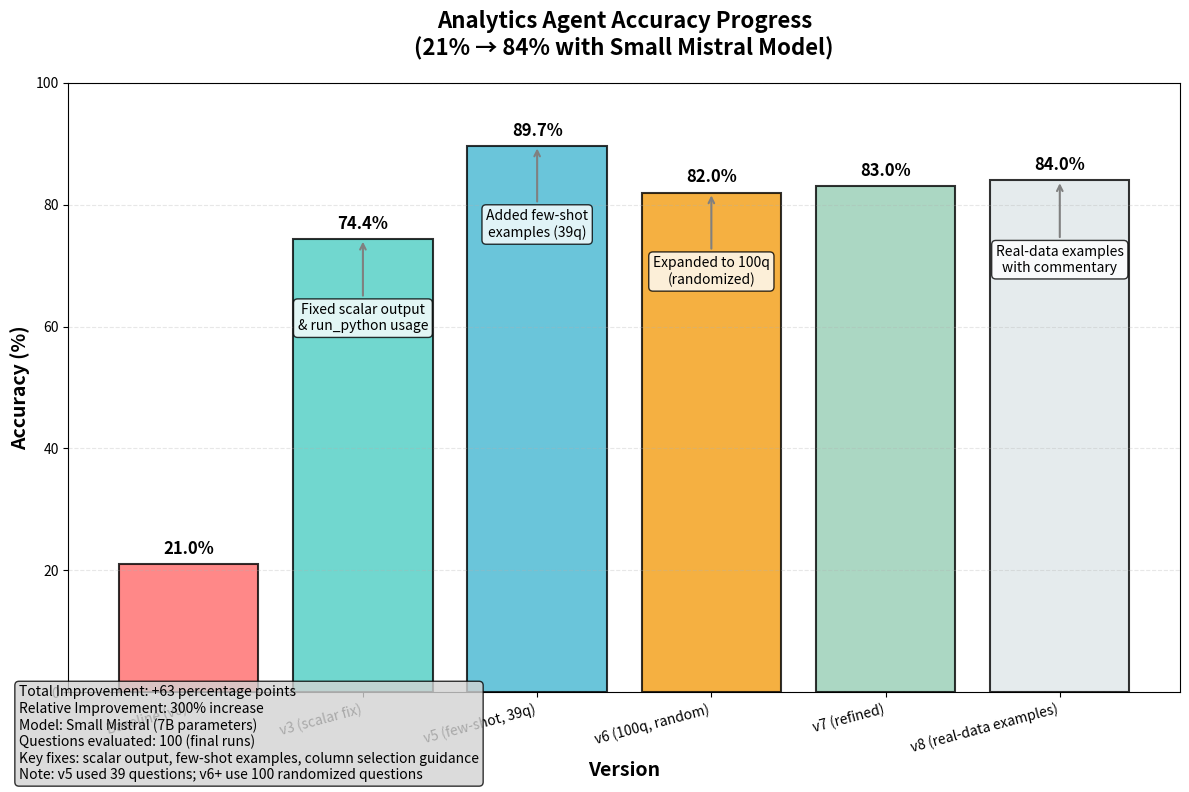

The matplotlib source for this figure:
import matplotlib.pyplot as plt
import numpy as np

# Data from our evaluation runs
runs = [
    ("Baseline (v0)", 21.0, "#ff6b6b"),
    ("v3 (scalar fix)", 74.4, "#4ecdc4"),
    ("v5 (few-shot, 39q)", 89.7, "#45b7d1"),
    ("v6 (100q, random)", 82.0, "#f39c12"),
    ("v7 (refined)", 83.0, "#96ceb4"),
    ("v8 (real-data examples)", 84.0, "#dfe6e9"),
]

# Create the plot
plt.figure(figsize=(12, 8))
x = np.arange(len(runs))
accuracy = [acc for _, acc, _ in runs]
colors = [color for _, _, color in runs]

# Create bars with gradient effect
bars = plt.bar(x, accuracy, color=colors, alpha=0.8, edgecolor='black', linewidth=1.5)

# Add value labels on top of bars
for bar, acc in zip(bars, accuracy):
    plt.text(bar.get_x() + bar.get_width()/2, bar.get_height() + 1,
             f'{acc}%', ha='center', va='bottom', fontweight='bold', fontsize=12)

# Customize the plot
plt.title('Analytics Agent Accuracy Progress\n(21% → 84% with Small Mistral Model)', 
          fontsize=16, fontweight='bold', pad=20)
plt.xlabel('Version', fontsize=14, fontweight='bold')
plt.ylabel('Accuracy (%)', fontsize=14, fontweight='bold')
plt.ylim(0, 100)

# Add grid
plt.grid(axis='y', alpha=0.3, linestyle='--')

# Customize x-axis
plt.xticks(x, [name for name, _, _ in runs], rotation=15, ha='right')

# Add annotations for key improvements
annotations = [
    (1, 74.4, "Fixed scalar output\n& run_python usage", "4x improvement"),
    (2, 89.7, "Added few-shot\nexamples (39q)", "+15.3%"),
    (3, 82.0, "Expanded to 100q\n(randomized)", "-7.7%"),
    (5, 84.0, "Real-data examples\nwith commentary", "+2%"),
]

for idx, acc, text, label in annotations:
    plt.annotate(text, xy=(idx, acc), xytext=(idx, acc - 15),
                arrowprops=dict(arrowstyle='->', color='gray', lw=1.5),
                ha='center', fontsize=10, bbox=dict(boxstyle='round,pad=0.3', 
                facecolor='white', alpha=0.8))

# Add statistics box
stats_text = f"""Total Improvement: +63 percentage points
Relative Improvement: 300% increase
Model: Small Mistral (7B parameters)
Questions evaluated: 100 (final runs)
Key fixes: scalar output, few-shot examples, column selection guidance
Note: v5 used 39 questions; v6+ use 100 randomized questions"""

plt.figtext(0.02, 0.02, stats_text, fontsize=10, 
            bbox=dict(boxstyle='round', facecolor='lightgray', alpha=0.8))

plt.tight_layout()
plt.savefig('accuracy_progress.png', dpi=300, bbox_inches='tight')
plt.show()

print("Progress plot saved as 'accuracy_progress.png'")
